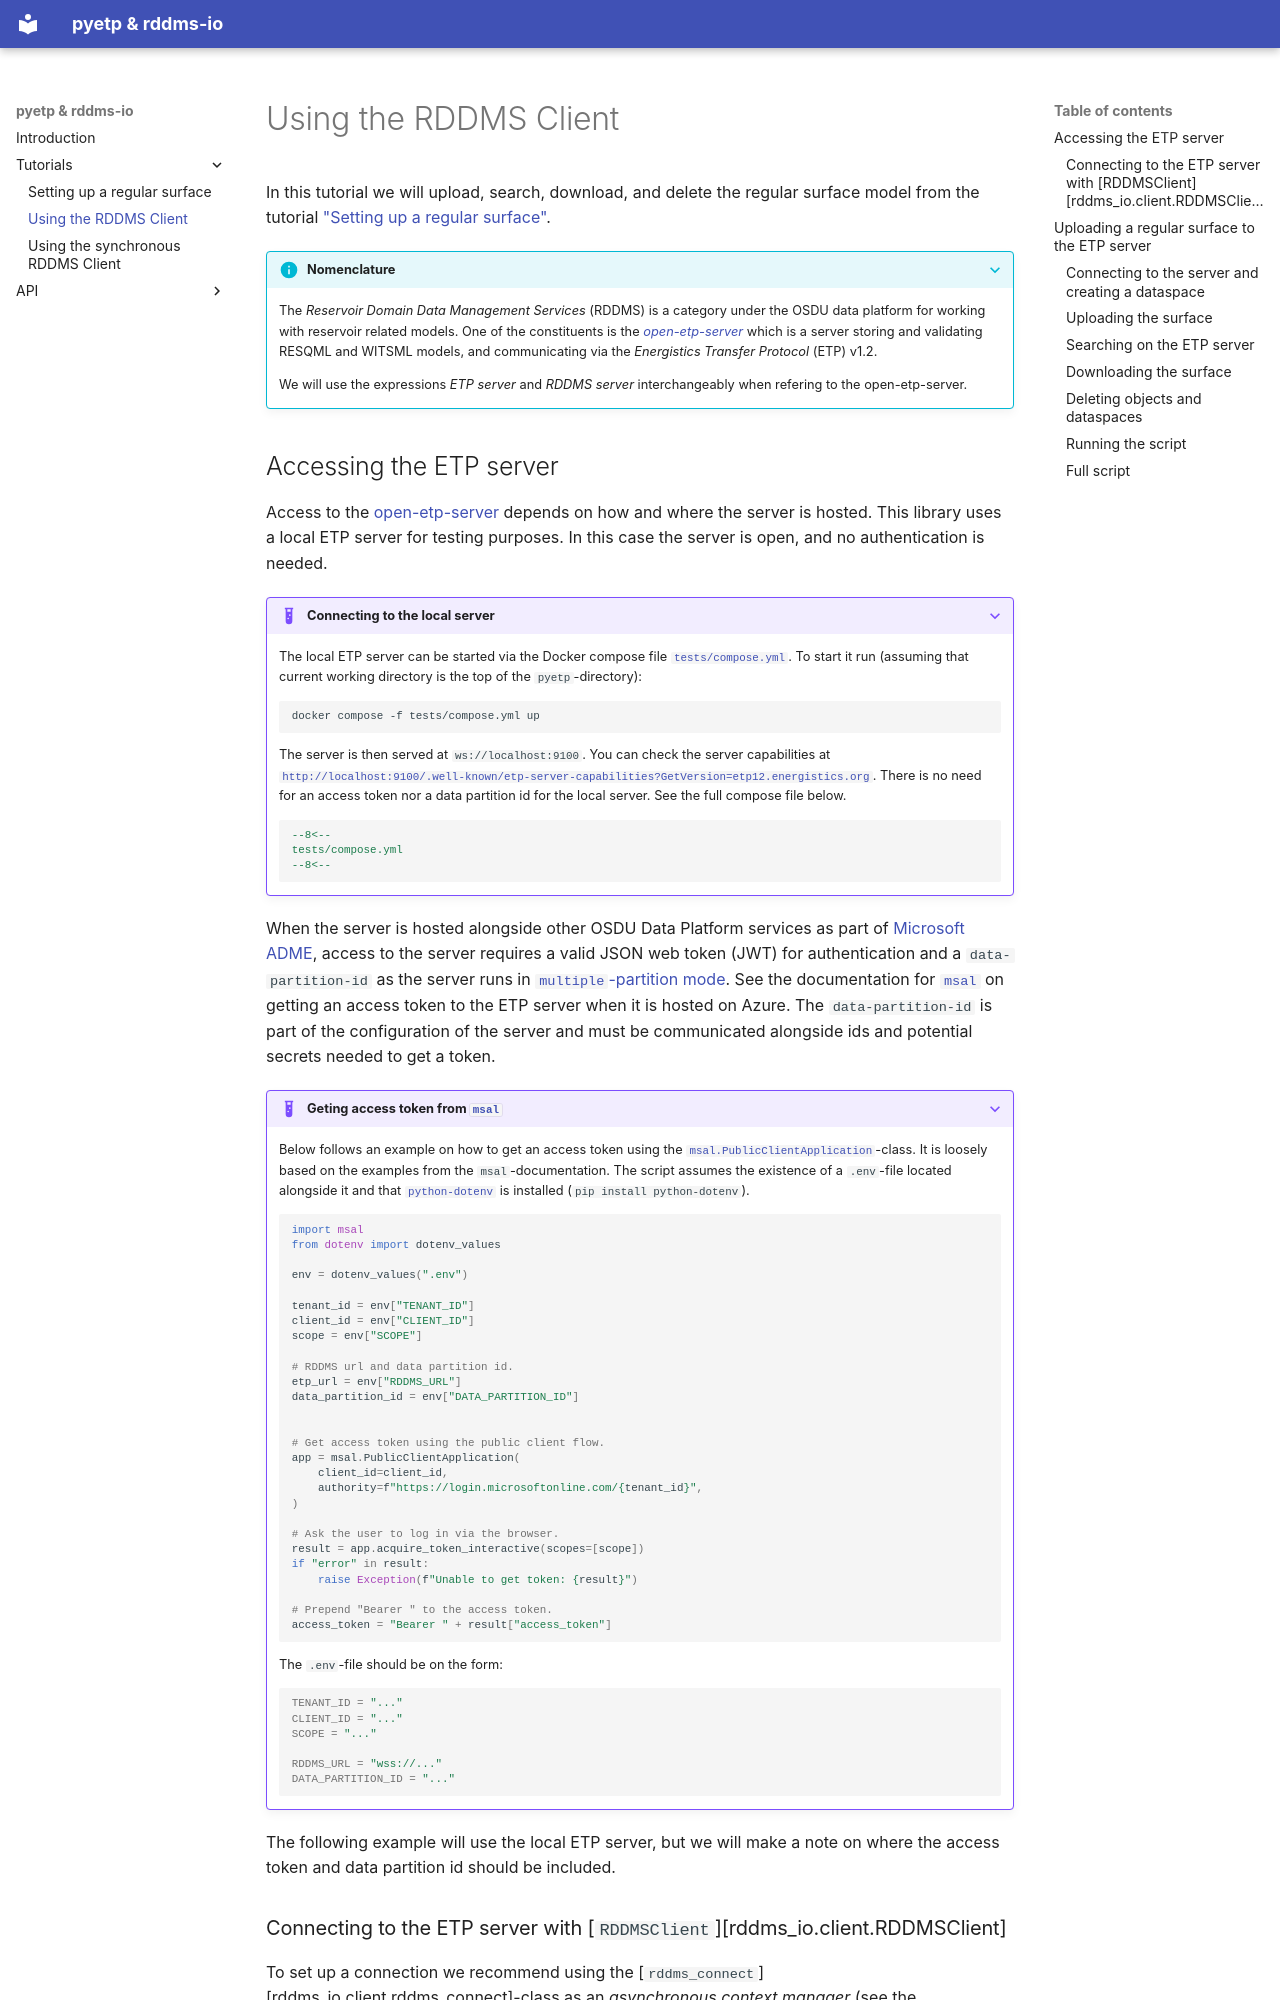

repository: equinor/pyetp · page: tutorials/using_the_rddms_client/index.html · generator: mkdocs

# Using the RDDMS Client

In this tutorial we will upload, search, download, and delete the regular
surface model from the tutorial ["Setting up a regular
surface"](set_up_regular_surface.md).

???+ Info "Nomenclature"

    The _Reservoir Domain Data Management Services_ (RDDMS) is a category under
    the OSDU data platform for working with reservoir related models.
    One of the constituents is the
    [_open-etp-server_](https://community.opengroup.org/osdu/platform/domain-data-mgmt-services/reservoir/open-etp-server)
    which is a server storing and validating RESQML and WITSML models, and
    communicating via the _Energistics Transfer Protocol_ (ETP) v1.2.

    We will use the expressions _ETP server_ and _RDDMS server_ interchangeably
    when refering to the open-etp-server.


## Accessing the ETP server

Access to the
[open-etp-server](https://community.opengroup.org/osdu/platform/domain-data-mgmt-services/reservoir/open-etp-server)
depends on how and where the server is hosted.
This library uses a local ETP server for testing purposes.
In this case the server is open, and no authentication is needed.

??? Example "Connecting to the local server"

    The local ETP server can be started via the Docker compose file
    [`tests/compose.yml`](https://github.com/equinor/pyetp/blob/main/tests/compose.yml).
    To start it run (assuming that current working directory is the top of the
    `pyetp`-directory):
    ```bash
    docker compose -f tests/compose.yml up
    ```
    The server is then served at `ws://localhost:9100`.
    You can check the server capabilities at
    [`http://localhost:9100/.well-known/etp-server-capabilities?GetVersion=etp12.energistics.org`](http://localhost:9100/.well-known/etp-server-capabilities?GetVersion=etp12.energistics.org).
    There is no need for an access token nor a data partition id for the local
    server.
    See the full compose file below.
    ```yaml
    --8<--
    tests/compose.yml
    --8<--
    ```

When the server is hosted alongside other OSDU Data Platform services as part
of [Microsoft
ADME](https://azure.microsoft.com/products/data-manager-for-energy), access to
the server requires a valid JSON web token (JWT) for authentication and a
`data-partition-id` as the server runs in [`multiple`-partition
mode](https://community.opengroup.org/osdu/platform/domain-data-mgmt-services/reservoir/open-etp-server/-/tree/main?ref_type=heads#partition-modes).
See the documentation for
[`msal`](https://learn.microsoft.com/en-us/entra/msal/python/) on getting an
access token to the ETP server when it is hosted on Azure.
The `data-partition-id` is part of the configuration of the server and must be
communicated alongside ids and potential secrets needed to get a token.


??? Example "Geting access token from [`msal`](https://learn.microsoft.com/en-us/entra/msal/python/)"

    Below follows an example on how to get an access token using the
    [`msal.PublicClientApplication`](https://learn.microsoft.com/python/api/msal/msal.application.publicclientapplication)-class.
    It is loosely based on the examples from the `msal`-documentation.
    The script assumes the existence of a `.env`-file located alongside it and
    that [`python-dotenv`](https://github.com/theskumar/python-dotenv) is
    installed (`#!bash pip install python-dotenv`).
    ```python
    import msal
    from dotenv import dotenv_values

    env = dotenv_values(".env")

    tenant_id = env["TENANT_ID"]
    client_id = env["CLIENT_ID"]
    scope = env["SCOPE"]

    # RDDMS url and data partition id.
    etp_url = env["RDDMS_URL"]
    data_partition_id = env["DATA_PARTITION_ID"]


    # Get access token using the public client flow.
    app = msal.PublicClientApplication(
        client_id=client_id,
        authority=f"https://login.microsoftonline.com/{tenant_id}",
    )

    # Ask the user to log in via the browser.
    result = app.acquire_token_interactive(scopes=[scope])
    if "error" in result:
        raise Exception(f"Unable to get token: {result}")

    # Prepend "Bearer " to the access token.
    access_token = "Bearer " + result["access_token"]
    ```

    The `.env`-file should be on the form:
    ```bash
    TENANT_ID = "..."
    CLIENT_ID = "..."
    SCOPE = "..."

    RDDMS_URL = "wss://..."
    DATA_PARTITION_ID = "..."
    ```

The following example will use the local ETP server, but we will make a note on
where the access token and data partition id should be included.
